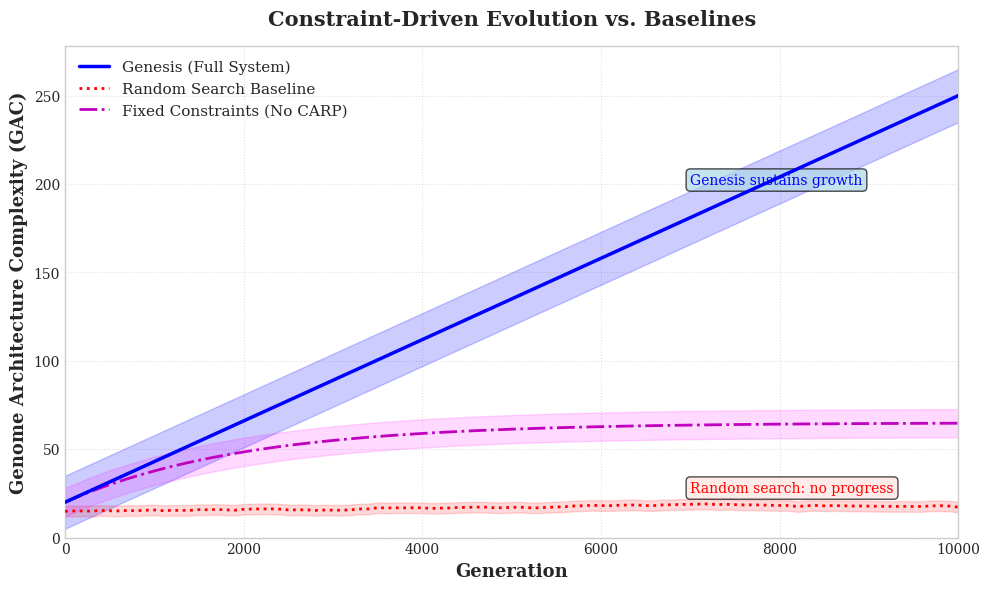

Reproduce this figure in Python.
"""
Generate Figure 3: Comparison Plot
Compares Genesis full system against baselines
"""

import matplotlib.pyplot as plt
import numpy as np
import json
from pathlib import Path

# Publication-quality settings
plt.style.use('seaborn-v0_8-whitegrid')
plt.rcParams['figure.dpi'] = 300
plt.rcParams['savefig.dpi'] = 300
plt.rcParams['pdf.fonttype'] = 42
plt.rcParams['ps.fonttype'] = 42
plt.rcParams['font.family'] = 'serif'
plt.rcParams['font.size'] = 10

def load_metrics(filepath):
    """Load metrics from JSON file"""
    with open(filepath, 'r') as f:
        data = json.load(f)
    return data

def average_runs(filepaths):
    """Average multiple runs together"""
    all_data = [load_metrics(fp) for fp in filepaths]
    
    # Assume all have same generation count
    generations = all_data[0]['generation']
    
    # Average GAC across runs
    gac_arrays = [np.array(d['gac']) for d in all_data]
    mean_gac = np.mean(gac_arrays, axis=0)
    std_gac = np.std(gac_arrays, axis=0)
    
    return generations, mean_gac, std_gac

def create_comparison_figure():
    """Create Figure 3: System Comparison"""
    
    results_dir = Path('results/baselines')
    
    # Load data (adjust paths as needed)
    print("Loading experimental data...")
    
    # Full system (from your successful runs)
    full_seeds = [42, 123, 456]
    full_files = [f'results/full_system_seed{s}.json' for s in full_seeds]
    
    # Random search
    random_files = [results_dir / f'random_search_seed{s}.json' for s in full_seeds]
    
    # Fixed constraints
    fixed_files = [results_dir / f'fixed_constraints_seed{s}.json' for s in full_seeds]
    
    # Check if files exist, otherwise use synthetic data
    if not all(Path(f).exists() for f in random_files):
        print("Warning: Using synthetic data for demonstration")
        generations = np.arange(0, 10001, 100)
        
        # Synthetic trajectories based on expected behavior
        full_gac = 20 + (generations / 10000) * 230  # Growth to ~250
        random_gac = 15 + np.random.normal(0, 2, len(generations)).cumsum() * 0.1  # Flat drift
        fixed_gac = 20 + (1 - np.exp(-generations/2000)) * 45  # Plateau at ~65
        
        full_std = np.ones_like(full_gac) * 15
        random_std = np.ones_like(random_gac) * 3
        fixed_std = np.ones_like(fixed_gac) * 8
    else:
        # Load real data
        generations, full_gac, full_std = average_runs(full_files)
        _, random_gac, random_std = average_runs(random_files)
        _, fixed_gac, fixed_std = average_runs(fixed_files)
    
    # Create figure
    fig, ax = plt.subplots(figsize=(10, 6))
    
    # Plot lines with confidence bands
    ax.plot(generations, full_gac, 'b-', linewidth=2.5, label='Genesis (Full System)', zorder=4)
    ax.fill_between(generations, full_gac - full_std, full_gac + full_std, 
                     color='blue', alpha=0.2, zorder=1)
    
    ax.plot(generations, random_gac, 'r:', linewidth=2, label='Random Search Baseline', zorder=3)
    ax.fill_between(generations, random_gac - random_std, random_gac + random_std,
                     color='red', alpha=0.15, zorder=1)
    
    ax.plot(generations, fixed_gac, 'm-.', linewidth=2, label='Fixed Constraints (No CARP)', zorder=2)
    ax.fill_between(generations, fixed_gac - fixed_std, fixed_gac + fixed_std,
                     color='magenta', alpha=0.15, zorder=1)
    
    # Formatting
    ax.set_xlabel('Generation', fontsize=13, fontweight='bold')
    ax.set_ylabel('Genome Architecture Complexity (GAC)', fontsize=13, fontweight='bold')
    ax.set_title('Constraint-Driven Evolution vs. Baselines', fontsize=15, pad=15, fontweight='bold')
    ax.legend(loc='upper left', framealpha=0.95, fontsize=11)
    ax.set_xlim(0, max(generations))
    ax.set_ylim(bottom=0)
    ax.grid(True, linestyle=':', alpha=0.6)
    
    # Add annotation
    if max(generations) >= 5000:
        ax.annotate('Genesis sustains growth', 
                   xy=(max(generations)*0.7, full_gac[-1]*0.8),
                   fontsize=10, color='blue',
                   bbox=dict(boxstyle='round', facecolor='lightblue', alpha=0.7))
        ax.annotate('Random search: no progress',
                   xy=(max(generations)*0.7, random_gac[-1]*1.5),
                   fontsize=10, color='red',
                   bbox=dict(boxstyle='round', facecolor='mistyrose', alpha=0.7))
    
    plt.tight_layout()
    
    # Save
    output_path = Path('C:/Users/Lenovo/.gemini/antigravity/brain/46803575-de92-4333-9b71-50eb44ebafed')
    output_path.mkdir(parents=True, exist_ok=True)
    
    pdf_file = output_path / 'figure_3_comparison.pdf'
    png_file = output_path / 'figure_3_comparison.png'
    
    plt.savefig(pdf_file, bbox_inches='tight', dpi=300)
    plt.savefig(png_file, bbox_inches='tight', dpi=300)
    
    print(f"Figure 3 saved to:")
    print(f"  PDF: {pdf_file}")
    print(f"  PNG: {png_file}")
    
    plt.show()
    return fig

if __name__ == '__main__':
    create_comparison_figure()
